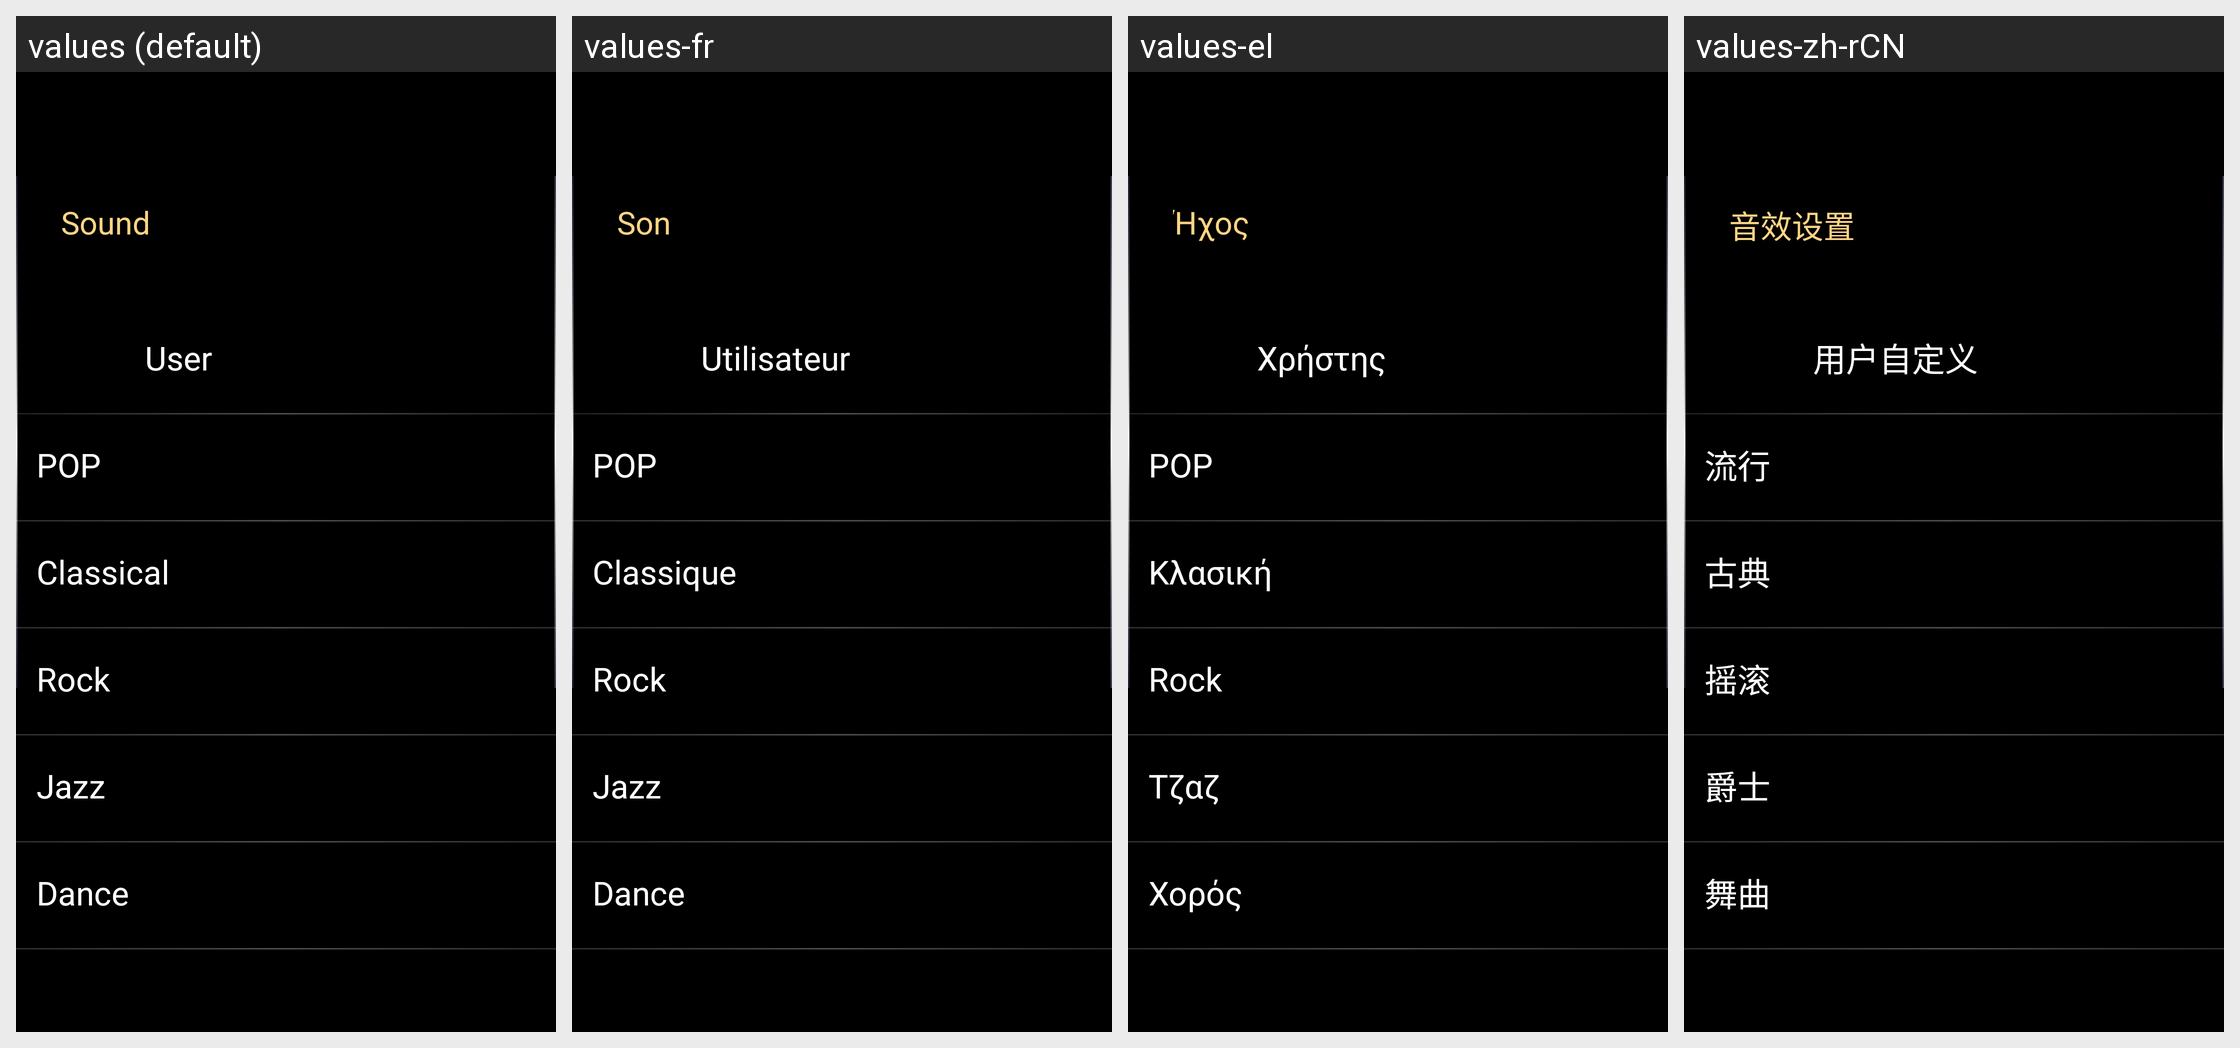

The same Android screen rendered under several of its app's locales, left to right. List the strings drawn on it with the default value and each locale's translation.
Android screen res/layout/bmw_id9_settings_audio_sound_layout.xml rendered under 4 locales, left to right: values (default), values-fr, values-el, values-zh-rCN. Device: Nexus 5 (rendered at 1080×1920; each locale shown at half size, 540×960, under a caption strip naming it); theme AppTheme.
Other locales in the repository, not shown: values-ar, values-cs, values-de, values-es, values-hr, values-it, values-iw-rIL, values-ja, values-ko, values-nl, values-pl, values-pt, values-ru, values-th, values-tr-rTR, values-vi-rVN, values-zh-rTW.
Strings drawn on this screen, with the default value and each locale's value (text and hints the layout hard-codes, and strings that could not be matched under every locale, appear in the picture but are not listed):

item4
  values: Sound
  values-fr: Son
  values-el: Ήχος
  values-zh-rCN: 音效设置

eq_text1
  values: User
  values-fr: Utilisateur
  values-el: Χρήστης
  values-zh-rCN: 用户自定义

eq_text2
  values: POP
  values-fr: POP
  values-el: POP
  values-zh-rCN: 流行

eq_text6
  values: Classical
  values-fr: Classique
  values-el: Κλασική
  values-zh-rCN: 古典

eq_text4
  values: Rock
  values-fr: Rock
  values-el: Rock
  values-zh-rCN: 摇滚

eq_text5
  values: Jazz
  values-fr: Jazz
  values-el: Τζαζ
  values-zh-rCN: 爵士

eq_text3
  values: Dance
  values-fr: Dance
  values-el: Χορός
  values-zh-rCN: 舞曲
